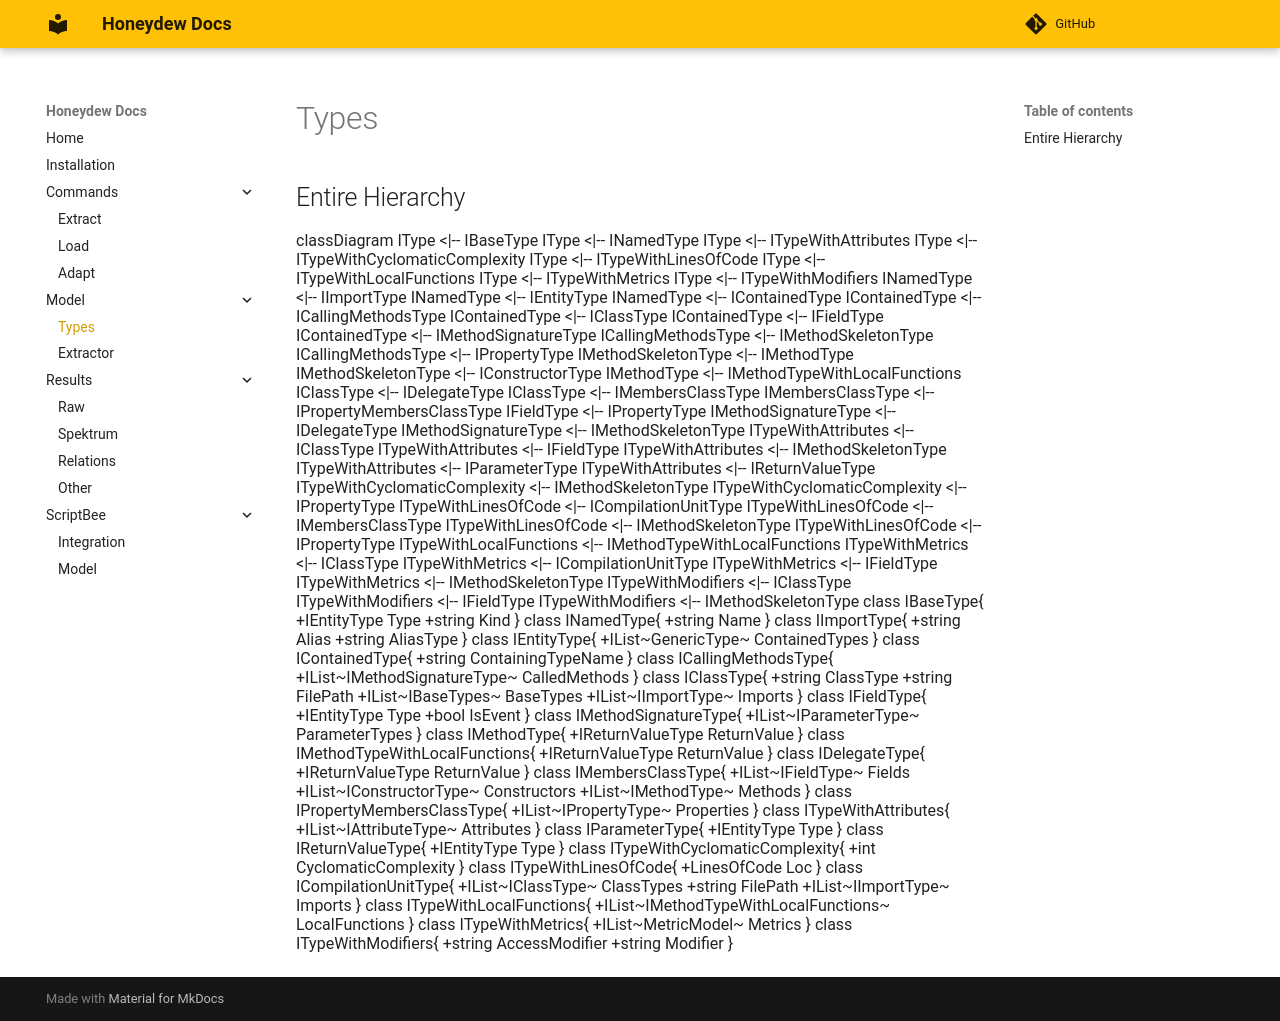

repository: dxworks/honeydew · page: model/types/index.html · generator: mkdocs

# Types

## Entire Hierarchy

```mermaid
classDiagram

IType  <|-- IBaseType
IType  <|-- INamedType
IType  <|-- ITypeWithAttributes
IType  <|-- ITypeWithCyclomaticComplexity
IType  <|-- ITypeWithLinesOfCode
IType  <|-- ITypeWithLocalFunctions
IType  <|-- ITypeWithMetrics
IType  <|-- ITypeWithModifiers

INamedType <|-- IImportType
INamedType <|-- IEntityType
INamedType <|-- IContainedType

IContainedType <|-- ICallingMethodsType
IContainedType <|-- IClassType
IContainedType <|-- IFieldType
IContainedType <|-- IMethodSignatureType

ICallingMethodsType <|-- IMethodSkeletonType
ICallingMethodsType <|-- IPropertyType
  
IMethodSkeletonType <|-- IMethodType
IMethodSkeletonType <|-- IConstructorType

IMethodType <|-- IMethodTypeWithLocalFunctions

IClassType <|-- IDelegateType
IClassType <|-- IMembersClassType

IMembersClassType <|-- IPropertyMembersClassType

IFieldType <|-- IPropertyType

IMethodSignatureType <|-- IDelegateType
IMethodSignatureType <|-- IMethodSkeletonType

ITypeWithAttributes <|-- IClassType
ITypeWithAttributes <|-- IFieldType
ITypeWithAttributes <|-- IMethodSkeletonType
ITypeWithAttributes <|-- IParameterType
ITypeWithAttributes <|-- IReturnValueType

ITypeWithCyclomaticComplexity <|-- IMethodSkeletonType
ITypeWithCyclomaticComplexity <|-- IPropertyType

ITypeWithLinesOfCode <|-- ICompilationUnitType
ITypeWithLinesOfCode <|-- IMembersClassType
ITypeWithLinesOfCode <|-- IMethodSkeletonType
ITypeWithLinesOfCode <|-- IPropertyType
    
ITypeWithLocalFunctions <|-- IMethodTypeWithLocalFunctions
    
ITypeWithMetrics <|-- IClassType
ITypeWithMetrics <|-- ICompilationUnitType
ITypeWithMetrics <|-- IFieldType
ITypeWithMetrics <|-- IMethodSkeletonType

ITypeWithModifiers <|-- IClassType
ITypeWithModifiers <|-- IFieldType
ITypeWithModifiers <|-- IMethodSkeletonType

class IBaseType{    
    +IEntityType Type
    +string Kind
}
class INamedType{
    +string Name
}
class IImportType{
  +string Alias
  +string AliasType
}
class IEntityType{
  +IList~GenericType~ ContainedTypes     
}
class IContainedType{  
    +string ContainingTypeName     
}
class ICallingMethodsType{  
    +IList~IMethodSignatureType~ CalledMethods     
}
class IClassType{ 
    +string ClassType     
    +string FilePath     
    +IList~IBaseTypes~ BaseTypes     
    +IList~IImportType~ Imports     
}
class IFieldType{ 
    +IEntityType Type
    +bool IsEvent     
}
class IMethodSignatureType{
    +IList~IParameterType~ ParameterTypes     
}
class IMethodType{
   +IReturnValueType ReturnValue
}
class IMethodTypeWithLocalFunctions{
   +IReturnValueType ReturnValue
}
class IDelegateType{
    +IReturnValueType ReturnValue
}
class IMembersClassType{
    +IList~IFieldType~ Fields
    +IList~IConstructorType~ Constructors
    +IList~IMethodType~ Methods
}
class IPropertyMembersClassType{
    +IList~IPropertyType~ Properties
}
class ITypeWithAttributes{
    +IList~IAttributeType~ Attributes
}
class IParameterType{
    +IEntityType Type
}
class IReturnValueType{
    +IEntityType Type
}
class ITypeWithCyclomaticComplexity{
    +int CyclomaticComplexity
}
class ITypeWithLinesOfCode{
    +LinesOfCode Loc
}
class ICompilationUnitType{
    +IList~IClassType~ ClassTypes
    +string FilePath
    +IList~IImportType~ Imports
}
class ITypeWithLocalFunctions{
    +IList~IMethodTypeWithLocalFunctions~ LocalFunctions
}
class ITypeWithMetrics{
    +IList~MetricModel~ Metrics
}
class ITypeWithModifiers{        
    +string AccessModifier
    +string Modifier
}
```
